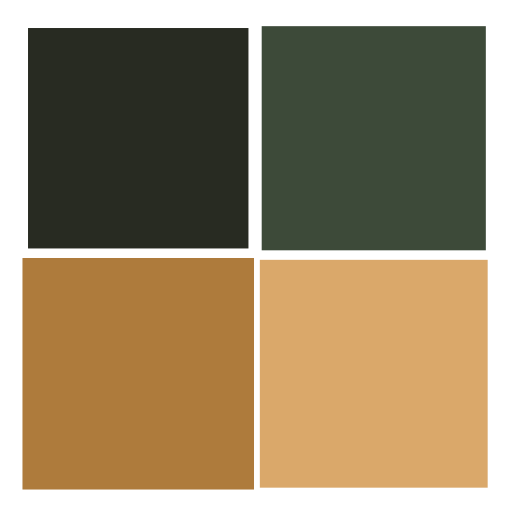
t = 0.00 s
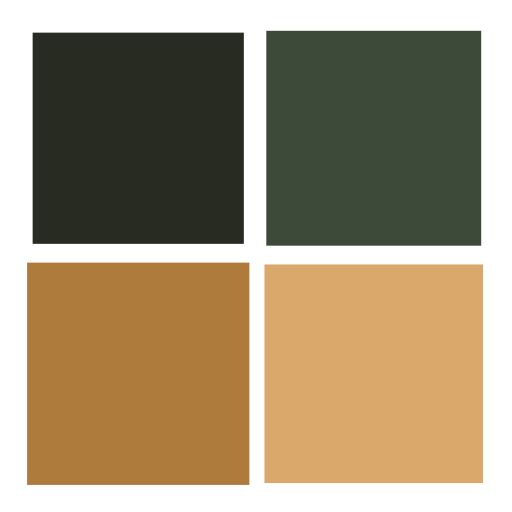
t = 0.26 s
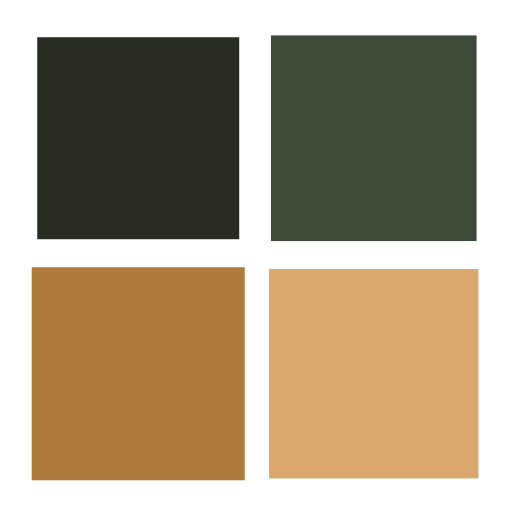
t = 0.53 s
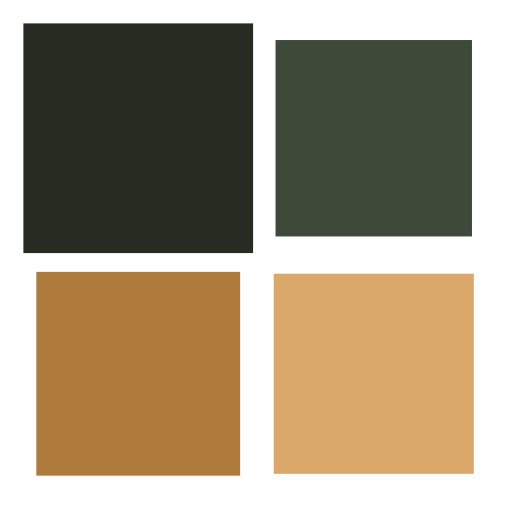
t = 0.79 s

The animated SVG that drew these frames (rendered in a browser with its animation timeline set to each time). Animation: 4 SMIL elements (animateTransform=4); one cycle of 1.05 s, repeats indefinitely.

<?xml version="1.0" encoding="utf-8"?>
<svg xmlns="http://www.w3.org/2000/svg" xmlns:xlink="http://www.w3.org/1999/xlink" style="margin: auto; background: none; display: block; shape-rendering: auto;" width="147px" height="147px" viewBox="0 0 100 100" preserveAspectRatio="xMidYMid">
<g transform="translate(27,27)">
  <rect x="-19" y="-19" width="38" height="38" fill="#282b22">
    <animateTransform attributeName="transform" type="scale" repeatCount="indefinite" dur="1.0526315789473684s" keyTimes="0;1" values="1.1900000000000002;1" begin="-0.3157894736842105s"></animateTransform>
  </rect>
</g>
<g transform="translate(73,27)">
  <rect x="-19" y="-19" width="38" height="38" fill="#3d4a39">
    <animateTransform attributeName="transform" type="scale" repeatCount="indefinite" dur="1.0526315789473684s" keyTimes="0;1" values="1.1900000000000002;1" begin="-0.21052631578947367s"></animateTransform>
  </rect>
</g>
<g transform="translate(27,73)">
  <rect x="-19" y="-19" width="38" height="38" fill="#ae7b3c">
    <animateTransform attributeName="transform" type="scale" repeatCount="indefinite" dur="1.0526315789473684s" keyTimes="0;1" values="1.1900000000000002;1" begin="0s"></animateTransform>
  </rect>
</g>
<g transform="translate(73,73)">
  <rect x="-19" y="-19" width="38" height="38" fill="#daa86a">
    <animateTransform attributeName="transform" type="scale" repeatCount="indefinite" dur="1.0526315789473684s" keyTimes="0;1" values="1.1900000000000002;1" begin="-0.10526315789473684s"></animateTransform>
  </rect>
</g>
<!-- [ldio] generated by https://loading.io/ --></svg>